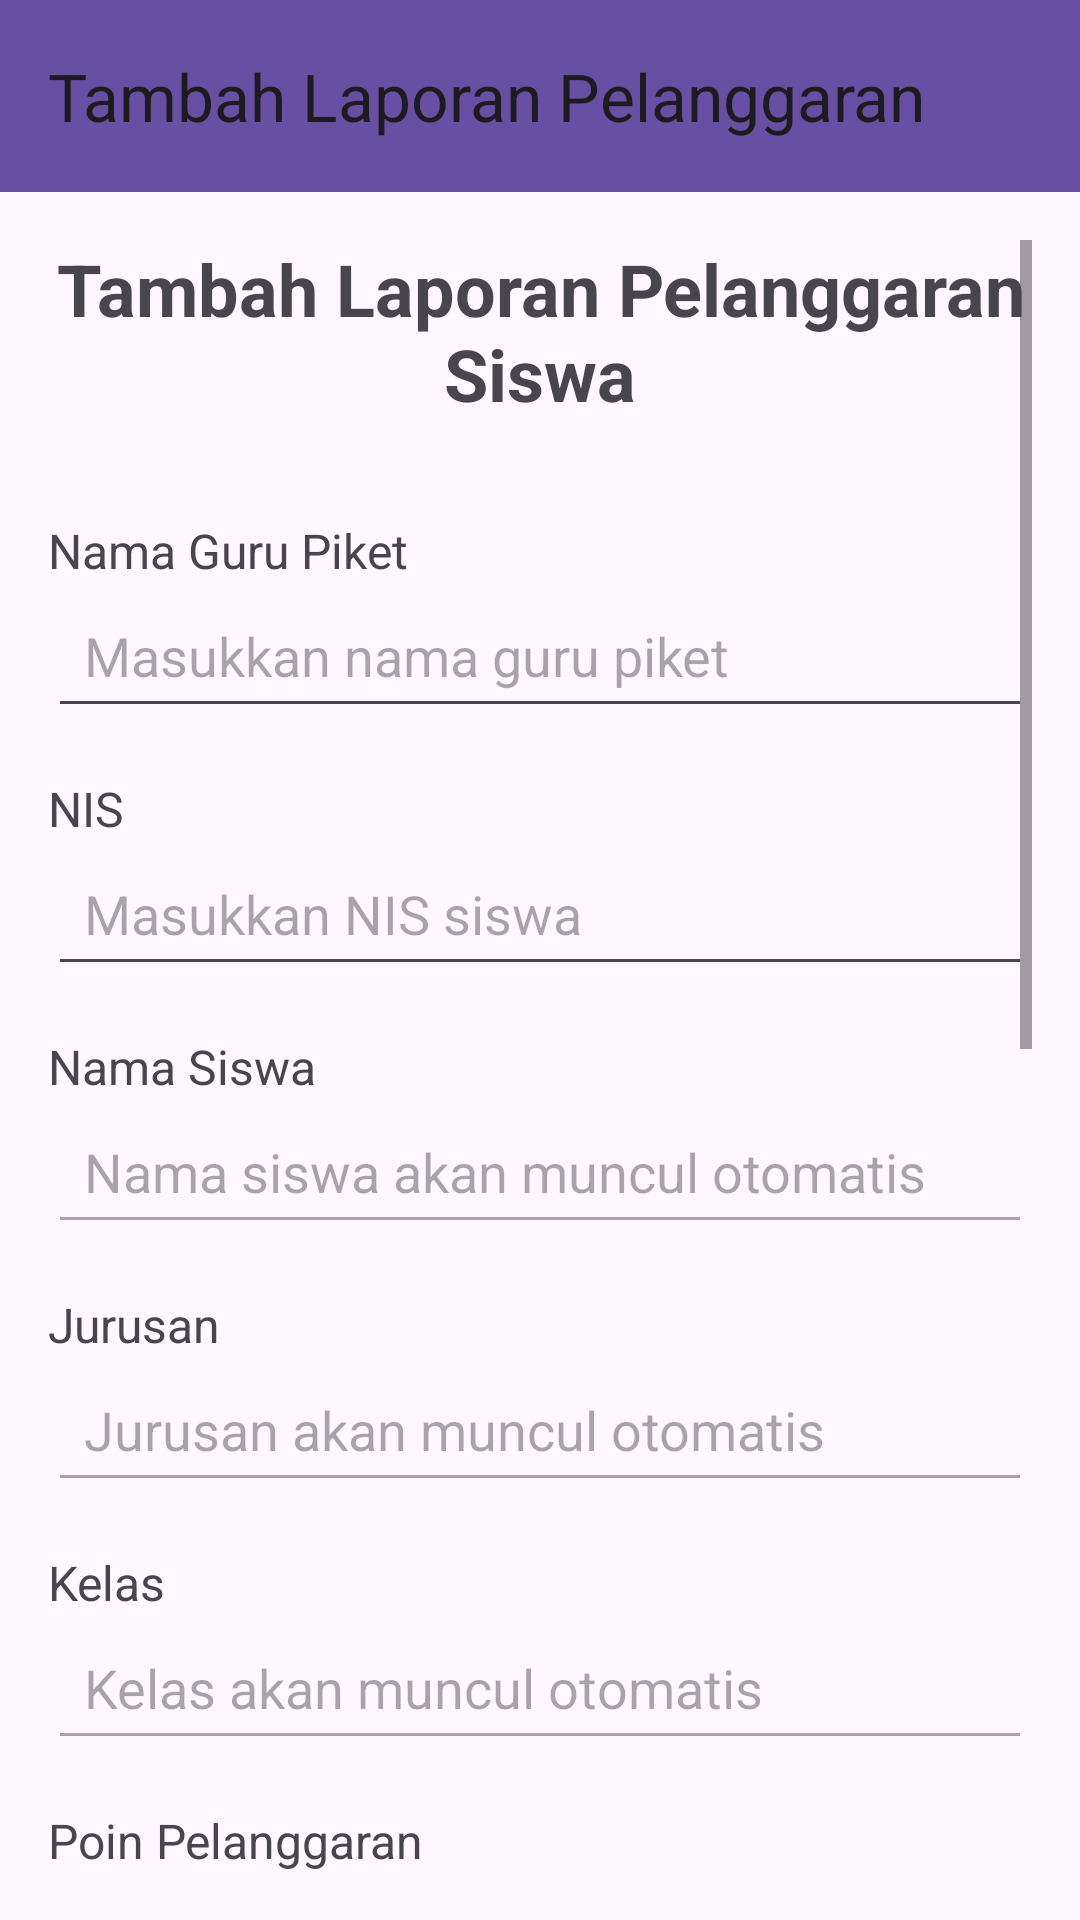

Write the Android layout XML for this screen, with the resource values it uses.
<!-- AndroidManifest.xml: application theme Theme.LA -->
<!-- res/layout/activity_tambah_laporan_cepat.xml -->
<?xml version="1.0" encoding="utf-8"?>
<androidx.coordinatorlayout.widget.CoordinatorLayout
    xmlns:android="http://schemas.android.com/apk/res/android"
    xmlns:app="http://schemas.android.com/apk/res-auto"
    android:layout_width="match_parent"
    android:layout_height="match_parent">

    
    <com.google.android.material.appbar.MaterialToolbar
        android:id="@+id/topAppBar"
        android:layout_width="match_parent"
        android:layout_height="?attr/actionBarSize"
        android:background="?attr/colorPrimary"
        android:theme="?attr/actionBarTheme"
        app:navigationIcon="@drawable/ic_arrow_back"
        app:title="Tambah Laporan Pelanggaran" />

    
    <ScrollView
        android:layout_width="match_parent"
        android:layout_height="match_parent"
        android:layout_marginTop="?attr/actionBarSize"
        android:padding="16dp">

        <LinearLayout
            android:layout_width="match_parent"
            android:layout_height="wrap_content"
            android:orientation="vertical">

            <TextView
                android:layout_width="match_parent"
                android:layout_height="wrap_content"
                android:text="Tambah Laporan Pelanggaran Siswa"
                android:textSize="24sp"
                android:textStyle="bold"
                android:gravity="center"
                android:layout_marginBottom="24dp"/>

            
            <TextView
                android:layout_width="match_parent"
                android:layout_height="wrap_content"
                android:text="Nama Guru Piket"
                android:textSize="16sp"
                android:layout_marginTop="8dp"/>

            <EditText
                android:id="@+id/tv_guru_piket"
                android:layout_width="match_parent"
                android:layout_height="wrap_content"
                android:hint="Masukkan nama guru piket"
                android:inputType="textPersonName"
                android:minHeight="48dp"
                android:padding="12dp"
                android:layout_marginBottom="8dp"/>

            
            <TextView
                android:layout_width="match_parent"
                android:layout_height="wrap_content"
                android:text="NIS"
                android:textSize="16sp"
                android:layout_marginTop="8dp"/>

            <EditText
                android:id="@+id/et_nis"
                android:layout_width="match_parent"
                android:layout_height="wrap_content"
                android:hint="Masukkan NIS siswa"
                android:inputType="number"
                android:minHeight="48dp"
                android:padding="12dp"
                android:layout_marginBottom="8dp"/>

            
            <TextView
                android:layout_width="match_parent"
                android:layout_height="wrap_content"
                android:text="Nama Siswa"
                android:textSize="16sp"
                android:layout_marginTop="8dp"/>

            <EditText
                android:id="@+id/et_nama_siswa"
                android:layout_width="match_parent"
                android:layout_height="wrap_content"
                android:hint="Nama siswa akan muncul otomatis"
                android:inputType="textPersonName"
                android:enabled="false"
                android:textColor="@color/text_primary"
                android:minHeight="48dp"
                android:padding="12dp"
                android:layout_marginBottom="8dp"/>

            
            <TextView
                android:layout_width="match_parent"
                android:layout_height="wrap_content"
                android:text="Jurusan"
                android:textSize="16sp"
                android:layout_marginTop="8dp"/>

            <EditText
                android:id="@+id/tv_jurusan"
                android:layout_width="match_parent"
                android:layout_height="wrap_content"
                android:hint="Jurusan akan muncul otomatis"
                android:enabled="false"
                android:textColor="@color/text_primary"
                android:minHeight="48dp"
                android:padding="12dp"
                android:layout_marginBottom="8dp"/>

            
            <TextView
                android:layout_width="match_parent"
                android:layout_height="wrap_content"
                android:text="Kelas"
                android:textSize="16sp"
                android:layout_marginTop="8dp"/>

            <EditText
                android:id="@+id/tv_kelas"
                android:layout_width="match_parent"
                android:layout_height="wrap_content"
                android:hint="Kelas akan muncul otomatis"
                android:enabled="false"
                android:textColor="@color/text_primary"
                android:minHeight="48dp"
                android:padding="12dp"
                android:layout_marginBottom="8dp"/>

            
            <TextView
                android:layout_width="match_parent"
                android:layout_height="wrap_content"
                android:text="Poin Pelanggaran"
                android:textSize="16sp"
                android:layout_marginTop="8dp"/>

            <Spinner
                android:id="@+id/spinner_poin"
                android:layout_width="match_parent"
                android:layout_height="wrap_content"
                android:minHeight="48dp"
                android:layout_marginBottom="8dp"/>

            <TextView
                android:id="@+id/tv_jumlah_poin"
                android:layout_width="match_parent"
                android:layout_height="wrap_content"
                android:text="Jumlah Poin: 0"
                android:textSize="16sp"
                android:layout_marginTop="8dp"
                android:layout_marginBottom="8dp"
                android:minHeight="48dp"
                android:padding="12dp"/>

            
            <TextView
                android:layout_width="match_parent"
                android:layout_height="wrap_content"
                android:text="Foto Bukti Pelanggaran"
                android:textSize="16sp"
                android:layout_marginTop="8dp"/>

            <ImageView
                android:id="@+id/image_preview"
                android:layout_width="match_parent"
                android:layout_height="200dp"
                android:scaleType="centerCrop"
                android:layout_marginTop="8dp"
                android:layout_marginBottom="8dp"
                android:background="#E0E0E0" />

            <LinearLayout
                android:layout_width="match_parent"
                android:layout_height="wrap_content"
                android:orientation="horizontal"
                android:gravity="center"
                android:layout_marginBottom="16dp">

                <Button
                    android:id="@+id/btn_camera"
                    android:layout_width="0dp"
                    android:layout_weight="1"
                    android:layout_height="wrap_content"
                    android:text="Kamera" />

                <View
                    android:layout_width="8dp"
                    android:layout_height="match_parent" />

                <Button
                    android:id="@+id/btn_gallery"
                    android:layout_width="0dp"
                    android:layout_weight="1"
                    android:layout_height="wrap_content"
                    android:text="Galeri" />
            </LinearLayout>

            
            <TextView
                android:layout_width="match_parent"
                android:layout_height="wrap_content"
                android:text="Tanggal Pelanggaran"
                android:textSize="16sp"
                android:layout_marginTop="8dp"/>

            <EditText
                android:id="@+id/et_tanggal"
                android:layout_width="match_parent"
                android:layout_height="wrap_content"
                android:hint="Pilih tanggal"
                android:inputType="none"
                android:importantForAutofill="no"
                android:focusable="false"
                android:clickable="true"
                android:minHeight="48dp"
                android:padding="12dp"
                android:layout_marginBottom="16dp"/>

            
            <Button
                android:id="@+id/btn_simpan"
                android:layout_width="match_parent"
                android:layout_height="wrap_content"
                android:text="Simpan Laporan"
                android:layout_marginTop="24dp"
                android:padding="16dp"
                android:minHeight="48dp"
                android:textSize="16sp"/>

        </LinearLayout>
    </ScrollView>

</androidx.coordinatorlayout.widget.CoordinatorLayout>
<!-- resources referenced by this layout -->
<resources>
  <color name="text_primary">#212121</color>
  <style name="Theme.LA" parent="Base.Theme.LA" />
  <style name="Base.Theme.LA" parent="Theme.Material3.DayNight.NoActionBar">
          
          
  
      </style>
</resources>
